Run: headless pygame with SDL's dummy video driver; simulated clock (each Clock.tick advances the game by its frame time, no real sleeping); random seed 0; keys injected as events and as key.get_pressed() state; no mouse input.
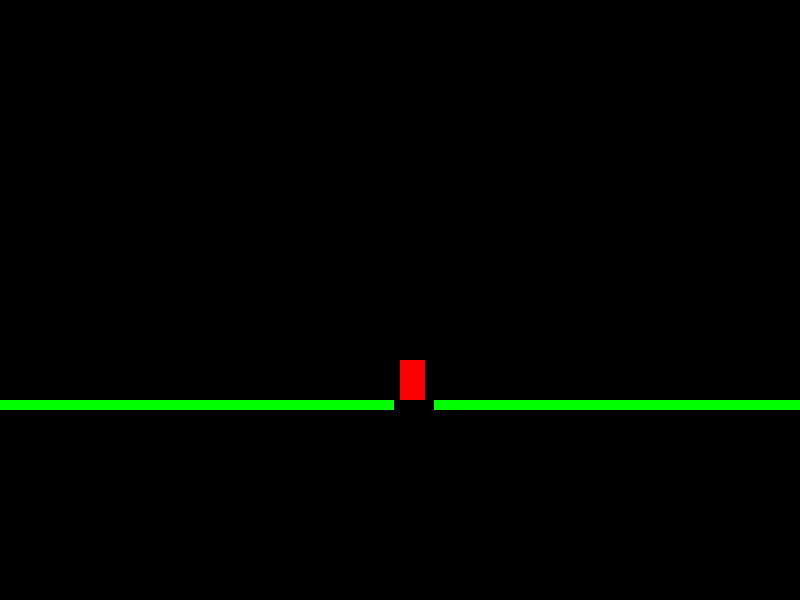
Frame 1 of 4 · flips 1–60 · no input
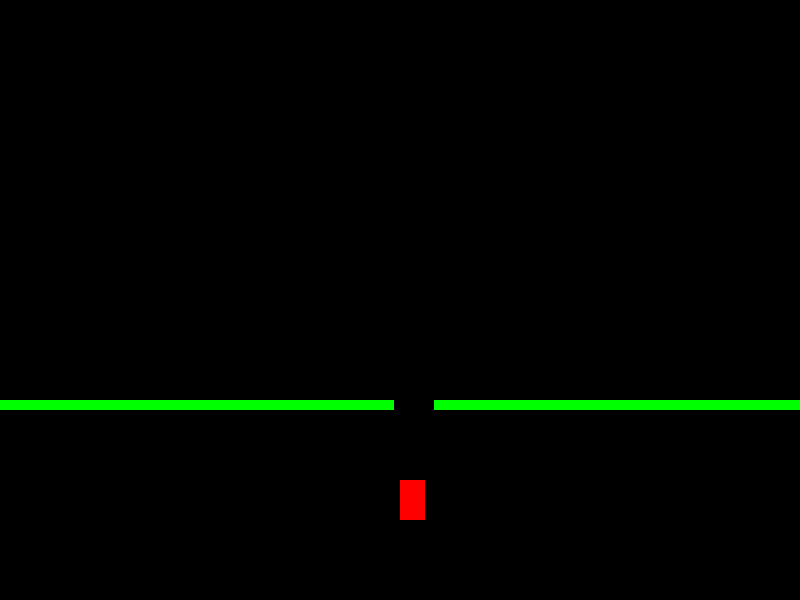
Frame 2 of 4 · flips 61–180 · tapped SPACE, RETURN · held RIGHT (→), D
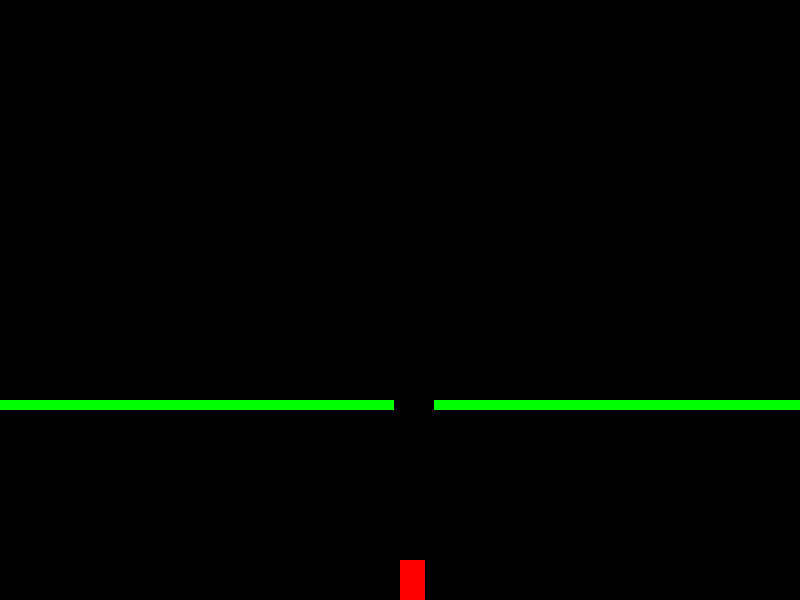
Frame 3 of 4 · flips 181–300 · held DOWN (↓), S
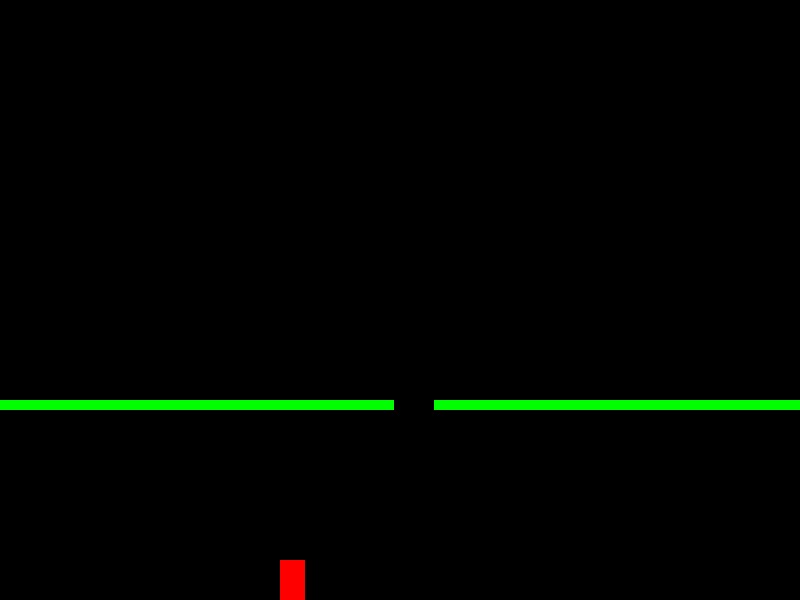
Frame 4 of 4 · flips 301–420 · held LEFT (←), A, UP (↑), W

The pygame program that drew these frames:

import pygame, sys, random
from pygame.locals import *
import pygame.event
import  pygame.time


class Joueur:
    def __init__(self,x,y,dx,dy,largeur,hauteur,couleur,moteur,tombe=False):
        self.x=x
        self.y=y
        self.dx=dx
        self.dy=dy
        self.largeur=largeur
        self.hauteur=hauteur
        self.couleur=couleur
        self.moteur=moteur
        self.direction=0
        self.tombe=tombe
        
        

                
    def dessiner(self):
        pygame.draw.rect(self.moteur.ecran,self.couleur,(self.x,self.y,self.largeur,self.hauteur))

    def deplacer(self):
                
        #debug      
        #print("avant déplacement : x={} y={}".format(self.x,self.y))
        
        #vérifier si sur une platteforme, sinon tombe
        
        
        #debug
        #print("avant check color : x={} y={}".format(self.x,self.y))
    
        #avant de vérifier couleur en-dessous du joueur, vérifier que l'on n'a pas atteint le fond de l'écran
        if self.y+self.hauteur<self.moteur.ecran.get_height():
            print(self.x,self.y)
            print(self.x,self.y+self.hauteur)
            print(self.x+self.largeur,self.y+self.hauteur)
            print(self.moteur.ecran.get_at((self.x,self.y+self.hauteur)))
            print(self.moteur.ecran.get_at((self.x+self.largeur,self.y+self.hauteur)))
            print(self.moteur.ecran.get_at((self.x,self.y)))
            print(self.moteur.ecran.get_at((self.x+1,self.y+1)))
            
            if (self.moteur.ecran.get_at((self.x,self.y+self.hauteur))==(0,0,0,255) and self.moteur.ecran.get_at((self.x+self.largeur,self.y+self.hauteur))==(0,0,0,255)):
                self.tombe=True
            else :
                self.tombe=False
        
        
        #si n'est pas en train de tomber, tenir compte de la direction
               
        if not(self.tombe):
            #print("on ne tombe pas !")
            self.x+=self.direction*self.dx
        #si tombe, incrémenter y
        else:
            #print(":( on tombe ...")
            self.y+=self.dy
        
        #si on sort de l'écran, on met fin au jeu
        if self.y<0:
            moteur.gameover()
            
        if self.y+self.hauteur > self.moteur.ecran.get_height():
            self.y=self.moteur.ecran.get_height()-self.hauteur
            self.tombe=False
    
        #vérifier si limites écran
        if (self.x+self.largeur)>self.moteur.ecran.get_width():
            self.x=self.moteur.ecran.get_width()-self.largeur
        elif self.x <0:
            self.x=0

                                    
        
        #debug                          
        #print("après déplacement : x={} y={}".format(self.x,self.y))


class Platteforme:
    #variables de classe
    dernierePlatteformeA=0
    delaiPlatteforme=5
    
    def __init__(self,x,y,vitesse,couleur,moteur):
        self.vitesse=vitesse
        self.couleur=couleur
        self.x=x
        self.y=y
        self.positionTrou=0
        self.moteur=moteur
        self.creer_platteforme()
        

    def deplacer_platteformes(self):
        for idx,platteforme in enumerate(self.moteur.platteformes):
            self.y-=self.vitesse
        if self.x<-10:
            self.moteur.platteformes.pop(idx)
    
            
    def dessiner(self):
        
        pygame.draw.rect(self.moteur.ecran,self.couleur,(self.x,\
            self.y,self.moteur.ecran.get_width(),10))
        pygame.draw.rect(self.moteur.ecran,(0,0,0),(self.positionTrou,\
            self.y,40,10))

    def creer_platteforme(self):
                       
        self.positionTrou=random.randint(0,hauteurEcran-40)

        self.moteur.platteformes.append(self)

        Platteforme.dernierePlatteformeA=pygame.time.get_ticks()



class MoteurJeu:
    
    def __init__(self,largeurEcran,hauteurEcran):
        self.largeurEcran=largeurEcran
        self.hauteurEcran=hauteurEcran
        self.ecran=None
        self.joueur=None
        self.platteformes=[]
        self.temps_demarrage=0
        self.temps_precedent=0
        self.continuerJeu=True

        
    def initialisation_jeu(self):
        pygame.init()
        self.ecran=pygame.display.set_mode((self.largeurEcran,self.hauteurEcran))
        pygame.display.set_caption("Justdrop !")
        self.joueur=Joueur(x=int(self.largeurEcran/2),y=int(self.hauteurEcran/2),dx=1,dy=1,\
                     largeur=25,hauteur=40,couleur=(255,0,0),moteur=self,tombe=False)
        platteforme=Platteforme(vitesse=5,x=0,y=int(self.hauteurEcran*2/3),couleur=(0,255,0),moteur=self)

            

    def demarrerJeu(self):
        joueur["x"]=hauteurEcran/2
        joueur["y"]=0
        self.temps_demarrage=pygame.time.get_ticks()
        


    def quitterJeu(self):
        pygame.quit()
        sys.exit()

    def gameover(self):
        self.continuerJeu=False


    def boucle_principale(self):

        while self.continuerJeu:
                
            self.ecran.fill((0,0,0))
            

            for event in pygame.event.get():
            
                if event.type==pygame.KEYDOWN:
                    if event.key==pygame.K_LEFT:
                        self.joueur.direction=-1
                        #print('déplacement gauche')
                    if event.key==pygame.K_RIGHT:
                        self.joueur.direction=1
                        #print('déplacement droite')
                    if event.key==pygame.K_ESCAPE:
                        quitterJeu()

                if event.type==pygame.KEYUP:
                    if event.key==pygame.K_LEFT:
                        self.joueur.direction=0
                        #print('pas de déplacement')
                    if event.key==pygame.K_RIGHT:
                        self.joueur.direction=0
                        #print('pas de déplacement')
                            
                if event.type==pygame.QUIT:
                    self.quitterJeu()

            self.joueur.deplacer()
            self.joueur.dessiner()

                   
            #gérer platteformes
            for platteforme in self.platteformes:
                platteforme.dessiner()
                
            
            '''
            #to do : control fps       
            temps=pygame.time.get_ticks()               
            if temps-tempsDernierePlatteforme>delaiPlatteforme:
                pass
            '''
            
            pygame.display.update()



#démarrage du module

if __name__=="__main__":
    largeurEcran=800
    hauteurEcran=600
    monMoteurJeu=MoteurJeu(800,600)        
    monMoteurJeu.initialisation_jeu()
    monMoteurJeu.boucle_principale()






            

    
